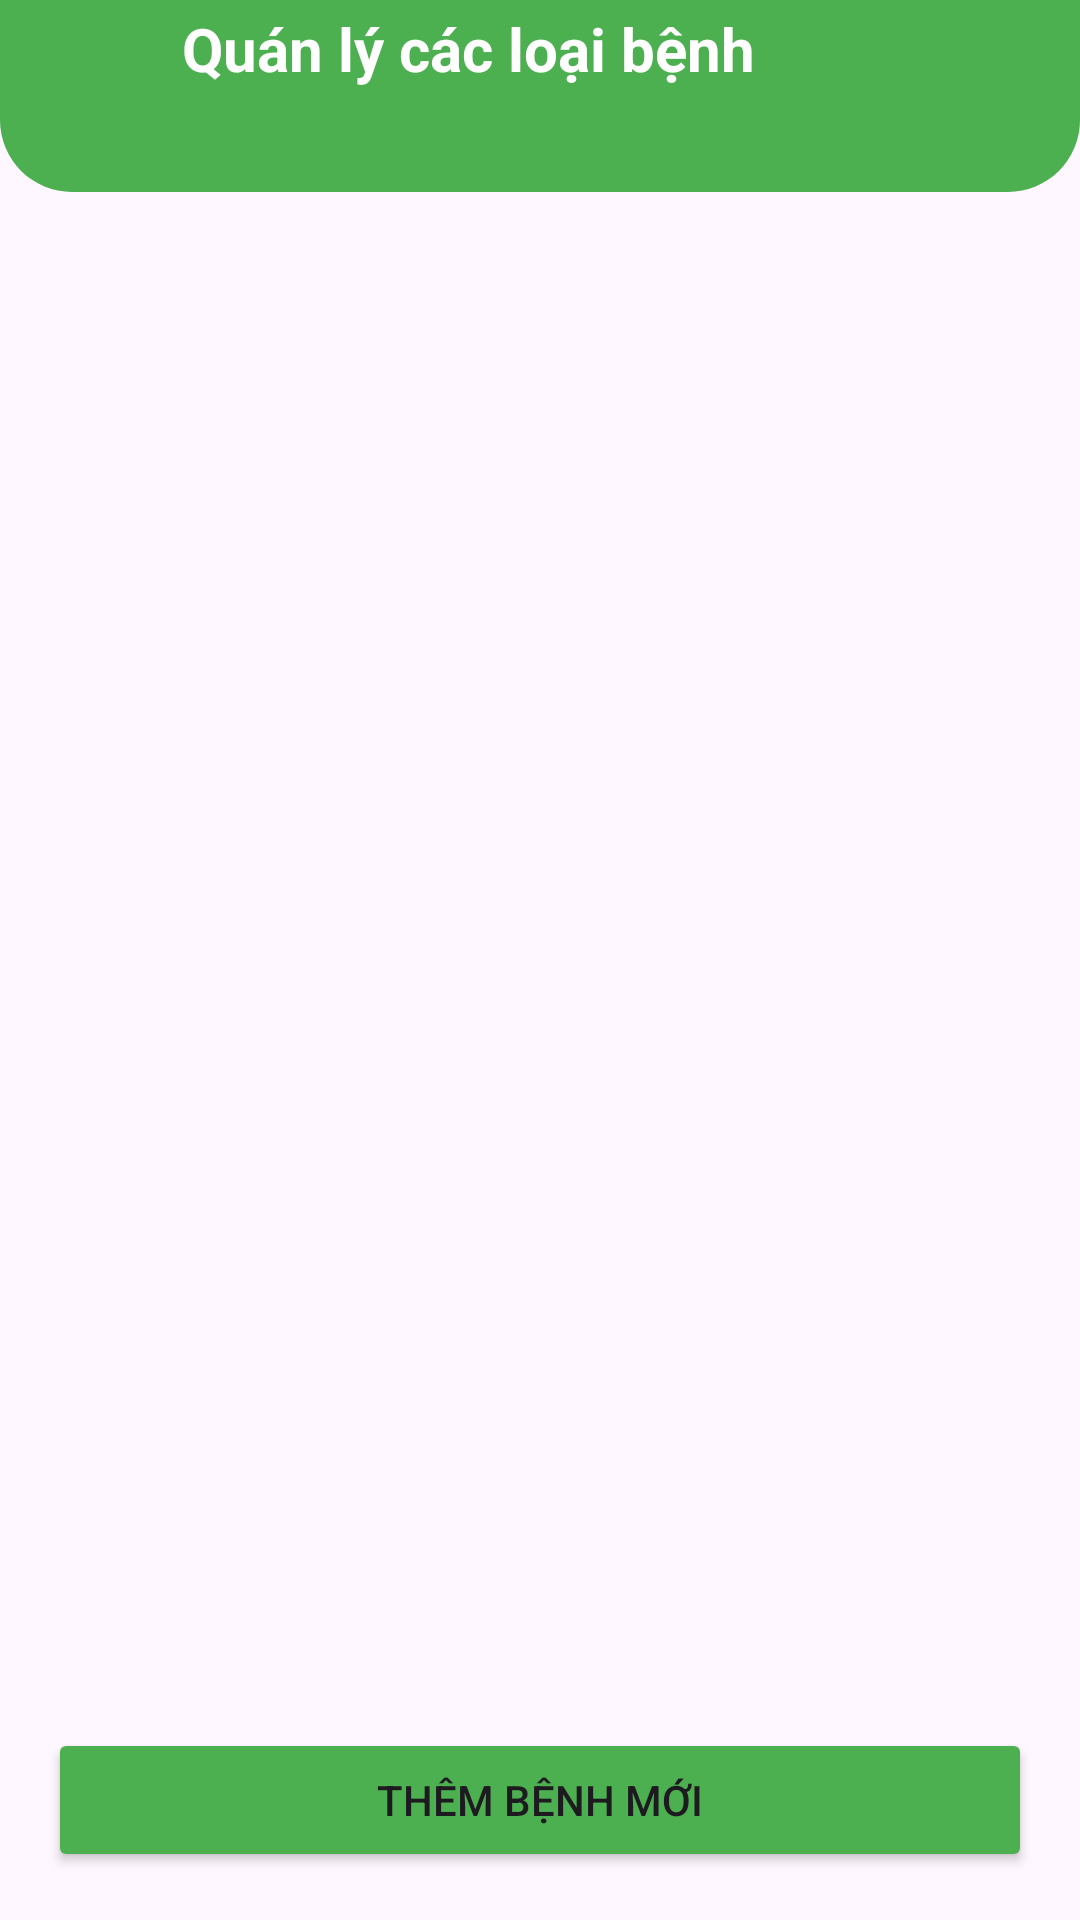

Reconstruct the res/layout file that produces this screen, plus the resources it refers to.
<!-- AndroidManifest.xml: application theme Theme.DOAN_AI -->
<!-- res/layout/activity_manage_diseases.xml -->
<?xml version="1.0" encoding="utf-8"?>
<androidx.constraintlayout.widget.ConstraintLayout xmlns:android="http://schemas.android.com/apk/res/android"
    xmlns:app="http://schemas.android.com/apk/res-auto"
    xmlns:tools="http://schemas.android.com/tools"
    android:id="@+id/main"
    android:layout_width="match_parent"
    android:layout_height="match_parent"
    tools:context=".ManageDiseasesActivity">

    <androidx.constraintlayout.widget.ConstraintLayout
        android:id="@+id/headerLayout"
        android:layout_width="0dp"
        android:layout_height="wrap_content"
        android:minHeight="?attr/actionBarSize"
        android:background="@drawable/rounded_header_green"
        android:paddingBottom="8dp"
        android:paddingStart="16dp"
        android:paddingEnd="16dp"
        app:layout_constraintTop_toTopOf="parent"
        app:layout_constraintStart_toStartOf="parent"
        app:layout_constraintEnd_toEndOf="parent">

        <ImageButton
            android:id="@+id/backButton"
            android:layout_width="wrap_content"
            android:layout_height="wrap_content"
            android:layout_marginTop="16dp"
            android:background="?attr/selectableItemBackgroundBorderless"
            android:contentDescription="Quay lại"
            android:src="@drawable/arrow_back"
            app:tint="@android:color/white"
            app:layout_constraintTop_toTopOf="parent"
            app:layout_constraintStart_toStartOf="parent" />

        <TextView
            android:layout_width="0dp"
            android:layout_height="wrap_content"
            android:text="Quán lý các loại bệnh"
            android:textColor="@android:color/white"
            android:textSize="20sp"
            android:textStyle="bold"
            android:gravity="center"
            app:layout_constraintTop_toTopOf="@id/backButton"
            app:layout_constraintBottom_toBottomOf="@id/backButton"
            app:layout_constraintStart_toEndOf="@id/backButton"
            app:layout_constraintEnd_toStartOf="@id/placeholderView"/>

        <View
            android:id="@+id/placeholderView"
            android:layout_width="48dp"
            android:layout_height="1dp"
            app:layout_constraintTop_toTopOf="@id/backButton"
            app:layout_constraintBottom_toBottomOf="@id/backButton"
            app:layout_constraintEnd_toEndOf="parent"
            android:layout_marginStart="48dp"/>

    </androidx.constraintlayout.widget.ConstraintLayout>

    <androidx.recyclerview.widget.RecyclerView
        android:id="@+id/diseaseRecyclerView"
        android:layout_width="0dp"
        android:layout_height="0dp"
        android:padding="8dp"
        app:layout_constraintTop_toBottomOf="@id/headerLayout"
        app:layout_constraintBottom_toTopOf="@id/btnAddDisease"
        app:layout_constraintStart_toStartOf="parent"
        app:layout_constraintEnd_toEndOf="parent"
        tools:listitem="@layout/list_item_disease"/>

    <Button
        android:id="@+id/btnAddDisease"
        android:layout_width="0dp"
        android:layout_height="wrap_content"
        android:layout_margin="16dp"
        android:text="Thêm Bệnh Mới"
        android:backgroundTint="#4CAF50"
        app:layout_constraintBottom_toBottomOf="parent"
        app:layout_constraintStart_toStartOf="parent"
        app:layout_constraintEnd_toEndOf="parent"/>

</androidx.constraintlayout.widget.ConstraintLayout>
<!-- res/layout/list_item_disease.xml (included above) -->
<?xml version="1.0" encoding="utf-8"?>
<androidx.cardview.widget.CardView
    xmlns:android="http://schemas.android.com/apk/res/android"
    xmlns:app="http://schemas.android.com/apk/res-auto"
    xmlns:tools="http://schemas.android.com/tools"
    android:layout_width="match_parent"
    android:layout_height="wrap_content"
    android:layout_marginBottom="8dp"
    android:layout_marginHorizontal="8dp"
    app:cardCornerRadius="10dp"
    app:cardElevation="2dp"
    android:clickable="true"
    android:focusable="true"
    android:foreground="?attr/selectableItemBackground">

    <LinearLayout
        android:layout_width="match_parent"
        android:layout_height="wrap_content"
        android:orientation="horizontal"
        android:padding="16dp"
        android:gravity="center_vertical">

        <TextView
            android:id="@+id/tvDiseaseName"
            android:layout_width="0dp"
            android:layout_height="wrap_content"
            android:layout_weight="1"
            android:textSize="17sp"
            android:textColor="@android:color/black"
            tools:text="Táo (Apple Scab - Ghẻ táo)" />

        <ImageView
            android:layout_width="24dp"
            android:layout_height="24dp"
            android:src="@drawable/arrow_forward"
            app:tint="@android:color/darker_gray"
            android:contentDescription="Xem chi tiết" />

    </LinearLayout>
</androidx.cardview.widget.CardView>
<!-- resources referenced by this layout -->
<resources>
  <!-- drawable rounded_header_green (drawable) -->
  <?xml version="1.0" encoding="utf-8"?>
  <shape xmlns:android="http://schemas.android.com/apk/res/android"
      android:shape="rectangle">
      <solid android:color="#4CAF50" />
      <corners
          android:bottomLeftRadius="24dp"
          android:bottomRightRadius="24dp" />
  </shape>
  <style name="Theme.DOAN_AI" parent="Base.Theme.DOAN_AI" />
  <style name="Base.Theme.DOAN_AI" parent="Theme.Material3.DayNight.NoActionBar">
          
          <item name="colorPrimary">#4CAF50</item>
          
      </style>
</resources>
